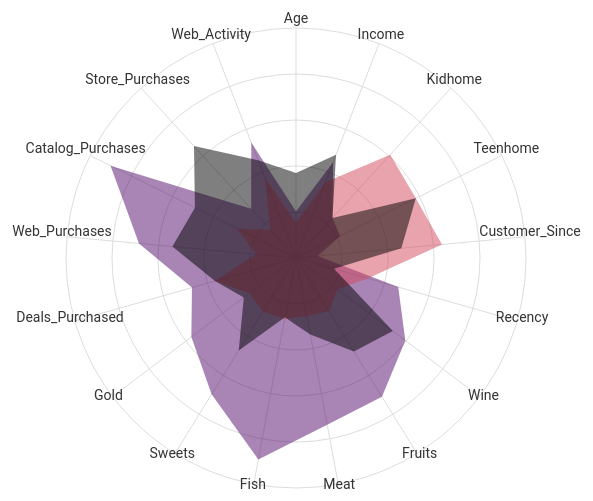
D3 v7 page, settled after 360 driven frames (6 s of simulated time); the page loaded 1 data file(s).


        import * as d3 from "https://cdn.jsdelivr.net/npm/d3@7/+esm";

        // Your JavaScript code goes here, using `d3` as you would normally.
        // You can copy all of the code from `script.js` and paste it here,
        // or modularize it as needed.

        const features = [
            "Age", "Income", "Kidhome", "Teenhome", "Customer_Since", "Recency",
            "Wine", "Fruits", "Meat", "Fish", 
            "Sweets", "Gold", "Deals_Purchased", "Web_Purchases",
            "Catalog_Purchases", "Store_Purchases", "Web_Activity"
        ];

        // Load CSV data
        d3.csv("scaled_data.csv").then(data => {
            const parsedData = d3.group(data, d => d.Cluster);
            const radarData = Array.from(parsedData, ([cluster, records]) => ({
                cluster: `Cluster ${cluster}`,
                values: features.map(feature => parseFloat(records[0][feature]))
            }));
            drawRadarChart(radarData);
        });

        function drawRadarChart(data) {
            const numVars = features.length;
            const width = 600, height = 600, margin = 70;
            const radius = Math.min(width, height) / 2 - margin;
            const colors = ["#540d6e", "#d1495b", "d1495b"]

            // Create the SVG container
            const svg = d3.select("#chart")
                .append("svg")
                .attr("width", width)
                .attr("height", height)
                .style("display", "block")  // Center horizontally with CSS
                .style("margin", "0 auto")  // Center horizontally with CSS
                .append("g")
                .attr("transform", `translate(${width / 2}, ${height / 2})`);

            const angleSlice = (2 * Math.PI) / numVars;
            const rScale = d3.scaleLinear().range([0, radius]).domain([-2, 3]);

            // Define the number of concentric circles and their spacing
            const numCircles = 5;
            const circleSpacing = radius / numCircles;

            // Draw concentric circles
            for (let i = 1; i <= numCircles; i++) {
                svg.append("circle")
                    .attr("cx", 0)
                    .attr("cy", 0)
                    .attr("r", i * circleSpacing)
                    .attr("stroke", "#ddd")
                    .attr("fill", "none");
            }

            // Draw radar chart grid and labels
            features.forEach((feature, i) => {
                const angle = angleSlice * i - Math.PI / 2;
                
                for (let j = 1; j <= numCircles; j++) {
                    svg.append("line")
                        .attr("x1", (j - 1) * circleSpacing * Math.cos(angle))
                        .attr("y1", (j - 1) * circleSpacing * Math.sin(angle))
                        .attr("x2", j * circleSpacing * Math.cos(angle))
                        .attr("y2", j * circleSpacing * Math.sin(angle))
                        .attr("stroke", "#ddd");
                }

                //Append a text element for each feature at the end of each radar line
                const text = svg.append("text")
                    .attr("x", (radius + 5) * Math.cos(angle))  // Position X coordinate
                    .attr("y", (radius + 5) * Math.sin(angle))  // Position Y coordinate
                    .style("text-anchor", "middle")              // Text alignment
                    .style("font-family", "Roboto")               // Font family
                    .style("font-size", "14px")                  // Font size
                    .style("fill", "#333")                       // Font color
                    .text(feature); 
                
                
            });

            // Line generator for radar polygons
            const radarLine = d3.lineRadial()
            .radius(d => rScale(d))
            .angle((d, i) => i * angleSlice);

            // Plot each cluster's data with custom fill colors and white outlines
            data.forEach((clusterData, i) => {
                // Close the loop for each cluster's values
                const values = [...clusterData.values, clusterData.values[0]];
                
                svg.append("path")
                    .datum(values)
                    .attr("fill", colors[i])        // Use the defined colors array for fill
                    .attr("stroke", "none")         // Remove stroke for now
                    .attr("opacity", 0.5)
                    .attr("d", radarLine);
            });
        }
    

### data: scaled_data.csv
, Age, Income, Kidhome, Teenhome, Customer_Since, Recency, Wine, Fruits, Meat, Fish, Sweets, Gold, Deals_Purchased, Web_Purchases, Catalog_Purchases, Store_Purchases, Web_Activity, AcceptedCmp3, AcceptedCmp4, AcceptedCmp5, AcceptedCmp1, AcceptedCmp2, Complain
0, -0.9864, 0.2341, -0.823, -0.929, -1.529, 0.3105, 0.9782, 1.549, 1.69, 2.455, 1.485, 0.85, 0.3517, 1.429, 2.505, -0.5541, 0.6932, 0, 0, 0, 0, 0, 0
1, -1.237, -0.2346, 1.04, 0.9091, 1.188, -0.3805, -0.872, -0.6373, -0.718, -0.651, -0.6339, -0.7329, -0.1682, -1.126, -0.5711, -1.17, -0.1316, 0, 0, 0, 0, 0, 0
2, -0.3188, 0.7695, -0.823, -0.929, 0.2052, -0.7951, 0.3585, 0.5692, -0.1784, 1.34, -0.1468, -0.03794, -0.6882, 1.429, -0.2293, 1.292, -0.544, 0, 0, 0, 0, 0, 0
3, 1.267, -1.017, 1.04, -0.929, 1.06, -0.7951, -0.872, -0.5619, -0.6556, -0.5049, -0.5852, -0.7522, -0.1682, -0.761, -0.9128, -0.5541, 0.2808, 0, 0, 0, 0, 0, 0
4, 1.016, 0.2402, 1.04, -0.929, 0.9512, 1.554, -0.3917, 0.4183, -0.2185, 0.1528, -0.0007033, -0.5591, 1.392, 0.3338, 0.1124, 0.06123, -0.1316, 0, 0, 0, 0, 0, 0
5, -0.1519, 0.4079, -0.823, 0.9091, 0.299, -1.141, 0.6372, 0.3932, -0.3077, -0.6876, 0.3646, -0.5784, -0.1682, 0.6987, 0.4542, 1.292, 0.2808, 0, 0, 0, 0, 0, 0
6, 0.1819, 0.1346, -0.823, 0.9091, -1.183, -0.5187, -0.2078, 0.9713, -0.01336, 0.2258, 0.5351, -0.3275, 0.8717, 1.064, 0.1124, 0.3689, 0.2808, 0, 0, 0, 0, 0, 0
7, 1.35, -0.7467, 1.04, -0.929, -0.3136, -0.5878, -0.6793, -0.4111, -0.495, -0.6328, -0.6339, -0.4047, -0.1682, -0.03112, -0.9128, -0.5541, 1.106, 0, 0, 0, 0, 0, 0
8, 0.4323, -0.87, 1.04, -0.929, -0.1704, -1.037, -0.8631, -0.6625, -0.6377, -0.6328, -0.5852, -0.8101, -0.6882, -0.396, -0.9128, -1.17, 1.518, 0, 0, 0, 0, 0, 0
9, -1.571, -1.852, 1.04, 0.9091, 1.213, 0.6561, -0.8216, -0.6625, -0.718, -0.6693, -0.6339, -0.5977, -0.6882, -1.126, -0.9128, -1.785, 6.054, 1, 0, 0, 0, 0, 0
11, 0.5992, -1.778, -0.823, -0.929, -1.183, 0.3451, -0.8868, -0.2603, -0.6957, -0.4866, -0.6339, -0.5398, -0.6882, -0.761, -0.9128, -0.8618, 1.106, 0, 0, 0, 0, 0, 0
12, -0.8195, 0.4286, -0.823, -0.929, 0.6301, 1.14, -0.3294, 0.8708, 1.396, 3.423, 2.069, -0.2696, -0.6882, -0.396, 0.4542, 0.6766, -1.369, 0, 0, 0, 0, 0, 0
13, -1.404, 0.2824, 1.04, 0.9091, 0.6301, 0.1378, -0.2138, -0.6122, -0.5084, -0.6328, -0.5365, -0.5784, 0.3517, 0.6987, -0.5711, -0.2465, 0.2808, 0, 0, 0, 0, 0, 0
14, 1.517, -1.388, -0.823, -0.929, -1.351, -0.3805, -0.8957, -0.3106, -0.6689, -0.578, -0.6339, -0.7522, -0.6882, -1.126, -0.9128, -0.8618, 1.106, 0, 0, 0, 0, 0, 0
15, -1.904, 1.214, -0.823, -0.929, -1.129, -0.8988, 2.078, -0.1095, -0.2319, 0.3903, 0.9978, 0.01997, -0.6882, 1.064, 1.138, 1.907, -0.9564, 0, 0, 1, 1, 0, 0
16, 0.933, -0.4131, 1.04, 0.9091, -0.9807, 0.06867, -0.7475, -0.5368, -0.66, -0.651, -0.3416, -0.7715, 0.3517, -0.396, -0.9128, -0.8618, 1.106, 0, 0, 0, 0, 0, 0
17, -1.904, -0.5756, -0.823, -0.929, -1.549, -1.002, -0.6556, -0.5368, -0.5753, 2.053, -0.366, -0.3082, -0.1682, -0.03112, -0.5711, 0.06123, 0.6932, 0, 0, 0, 0, 0, 0
18, -1.654, 0.9833, -0.823, 0.9091, -0.5162, 1.451, 2.096, 1.348, 1.476, -0.6876, -0.2686, 2.549, -0.1682, 2.523, 0.4542, 0.9843, -0.1316, 0, 0, 0, 1, 0, 0
19, 1.35, -0.7325, 1.04, -0.929, -1.233, 1.278, -0.8928, -0.2352, -0.66, -0.1395, -0.07376, -0.09585, -0.1682, -0.761, -0.5711, -0.8618, 0.2808, 0, 0, 0, 0, 0, 0
20, 1.1, -0.6042, -0.823, -0.929, -1.663, -0.2769, -0.6496, -0.6122, -0.4192, 0.5729, 0.2672, 0.07789, -0.6882, -0.03112, -0.2293, -0.2465, 1.106, 0, 0, 0, 0, 0, 0
21, 0.8495, -1.979, 1.04, -0.929, -0.9164, -0.2423, -0.9017, -0.6373, 6.948, -0.6693, -0.6339, -0.8294, 6.591, -1.491, 8.656, -1.785, -1.781, 0, 0, 0, 0, 0, 0
22, -1.654, 0.2527, -0.823, 0.9091, -0.9856, 0.4833, 1.666, -0.6625, -0.3612, -0.6876, -0.6582, -0.4819, 0.3517, -0.761, 0.1124, 0.9843, 1.106, 0, 1, 0, 0, 0, 0
23, -1.237, 0.5196, -0.823, 0.9091, 0.9117, -1.693, 0.234, -0.6625, -0.2899, -0.3039, 0.1211, -0.7522, 0.3517, 0.6987, -0.2293, 0.9843, -0.544, 0, 0, 0, 0, 0, 0
24, -1.487, -0.4593, -0.823, 0.9091, -0.5656, 0.6906, -0.1041, -0.5871, -0.6243, 0.02489, -0.5121, 1.062, 2.431, 1.064, -0.5711, -0.2465, 1.106, 0, 0, 0, 0, 0, 0
25, 0.01499, -1.337, -0.823, -0.929, -0.9362, 1.382, -0.8868, -0.5619, -0.6333, -0.4136, -0.366, -0.5977, -0.1682, -0.761, -0.5711, -0.8618, 0.6932, 0, 0, 0, 0, 0, 0
26, 0.5992, 0.04417, 1.04, 0.9091, -0.2198, -1.555, -0.3917, -0.5619, -0.611, -0.6328, -0.5121, -0.05724, 0.8717, 0.3338, -0.5711, -0.5541, 0.6932, 0, 0, 0, 0, 0, 0
28, 1.684, -0.5518, 1.04, -0.929, -0.2, -0.7951, -0.7979, -0.6122, -0.5574, -0.3222, -0.1468, -0.6557, -0.1682, -0.761, -0.5711, -0.5541, -0.9564, 0, 0, 0, 0, 0, 0
29, -0.3188, 1.286, -0.823, -0.929, 0.6647, 1.624, 1.124, 1.851, 2.827, -0.3039, 0.9491, -0.8487, -0.6882, 0.6987, 2.163, 1.292, -1.369, 0, 0, 1, 0, 0, 0
30, 1.684, -1.64, -0.823, -0.929, 1.559, -0.5187, -0.8809, -0.5619, -0.7001, -0.651, -0.6095, -0.7715, -0.1682, -0.396, -0.9128, -0.8618, -0.1316, 0, 0, 0, 0, 0, 0
31, -0.4857, -0.5415, -0.823, -0.929, -0.2988, 0.2414, -0.5725, -0.2352, -0.5485, -0.06645, -0.1225, 0.8693, -0.6882, -0.761, 0.7959, -0.8618, -0.9564, 0, 0, 0, 0, 0, 0
32, 0.09844, -0.4649, -0.823, 0.9091, -1.351, -0.6224, -0.5785, -0.6625, -0.7224, -0.651, -0.6582, -0.7908, -0.1682, -0.761, -0.5711, -0.5541, -0.1316, 0, 1, 0, 0, 0, 0
33, -1.404, -0.224, -0.823, 2.747, -1.257, -1.417, -0.62, -0.3608, -0.3166, -0.08472, -0.1225, -0.01863, 1.912, -0.03112, -0.5711, 0.06123, 0.2808, 0, 0, 0, 0, 0, 0
34, -1.904, 0.652, -0.823, -0.929, -0.6941, -1.555, 0.5246, 0.1921, 1.356, 1.486, 0.9978, -0.424, -0.6882, -0.396, 0.7959, 0.9843, 0.6932, 0, 0, 0, 0, 0, 0
35, -1.487, -0.1136, 1.04, 0.9091, 0.2447, 0.2069, -0.786, -0.6625, -0.66, -0.651, -0.6339, -0.7908, -0.6882, -0.761, -0.9128, -0.8618, 0.6932, 0, 0, 0, 0, 0, 0
36, 0.09844, 0.6002, -0.823, 0.9091, 0.8574, -0.4151, 1.177, -0.2352, -0.07134, -0.6876, -0.4634, -0.1731, 1.392, 0.3338, 1.138, 1.907, -1.369, 0, 0, 0, 0, 0, 0
37, 0.5992, -1.134, 1.04, -0.929, 0.2644, 0.9325, -0.8868, -0.5871, -0.6823, -0.4136, -0.4878, -0.1538, 0.3517, -0.396, -0.5711, -1.17, 0.6932, 0, 0, 0, 0, 0, 0
… [head cut at 6 KiB]